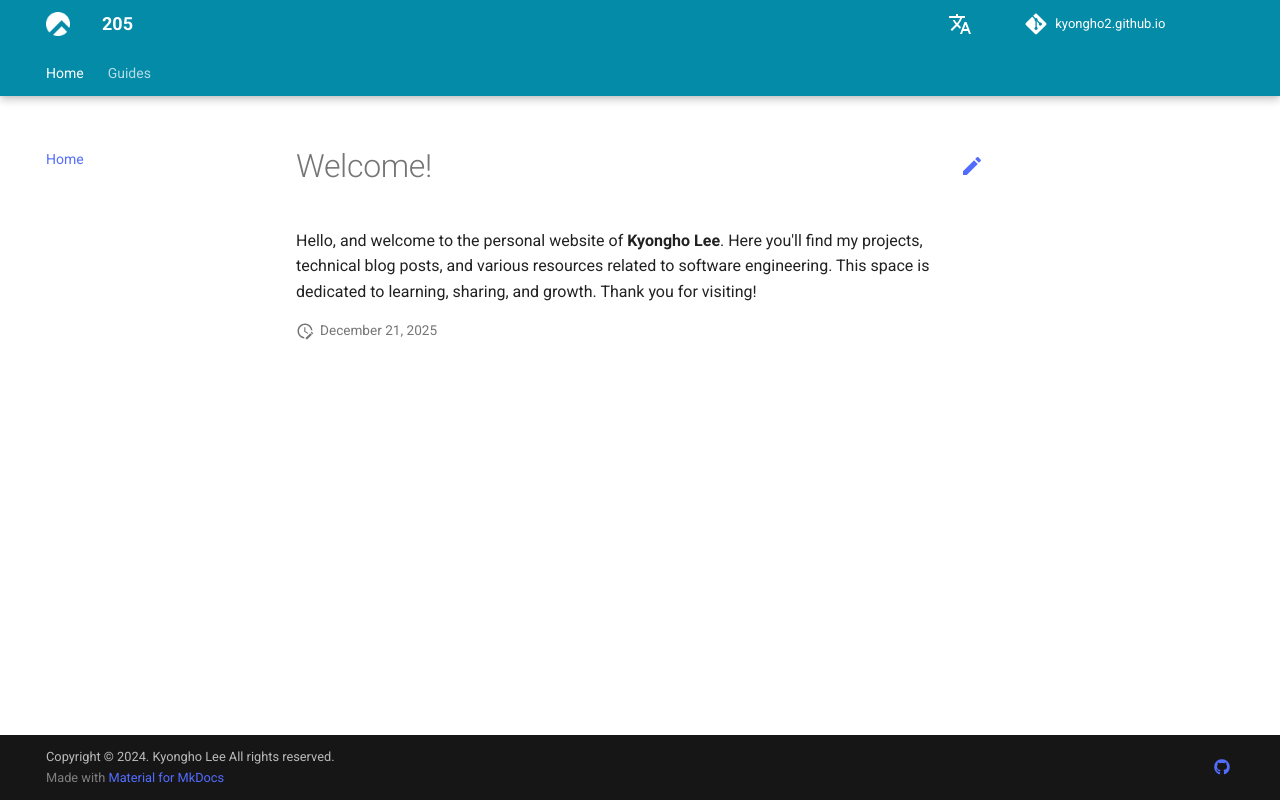

repository: kyongho2/kyongho2.github.io · page: index.html · generator: mkdocs

---
title: Home
---

# Welcome!

Hello, and welcome to the personal website of **Kyongho Lee**.
Here you'll find my projects, technical blog posts, and various resources related to software engineering.
This space is dedicated to learning, sharing, and growth.
Thank you for visiting!
